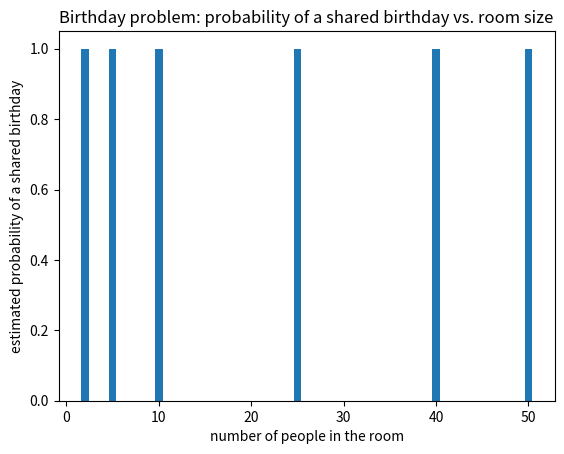
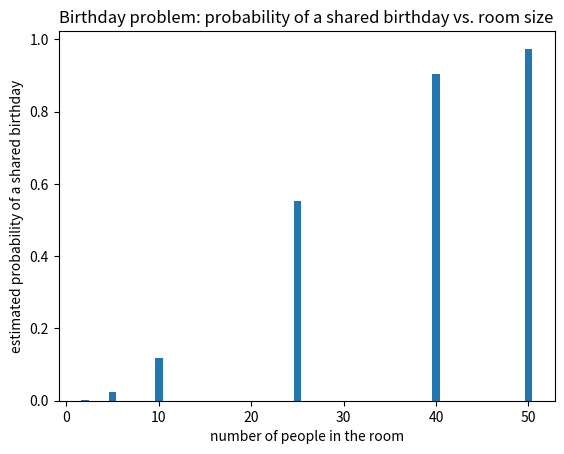

Python code for these plots, in order: (Note: this script raises an exception after producing the figures.)
# for convenience, put all import statements here
import matplotlib.pyplot as plt
import numpy as np
import pandas as pd
import random

lab_partners = {
    "Abed":      {"month": "March",     "day": 23, "year": 2007, "lab_skills": 3.24},
    "Britta":    {"month": "July",      "day": 14, "year": 1998, "lab_skills": 1.51},
    "Jeff":      {"month": "December",  "day": 8,  "year": 1990, "lab_skills": 0.51},
    "Shirley":   {"month": "January",   "day": 19, "year": 1990, "lab_skills": 6.72},
    "Annie":     {"month": "September", "day": 27, "year": 2007, "lab_skills": 6.72},
    "Troy":      {"month": "June",      "day": 5,  "year": 2007, "lab_skills": 3.66},
    "Pierce":    {"month": "December",  "day": 30, "year": 1962, "lab_skills": 0.58},
    "Chang":     {"month": "April",     "day": 17, "year": 1987, "lab_skills": 5.07},
    "Craig":     {"month": "August",    "day": 11, "year": 1985, "lab_skills": 0.37},
    "Magnitude": {"month": "February",  "day": 22, "year": 1983, "lab_skills": 4.34},
    "Garrett":   {"month": "October",   "day": 3,  "year": 2001, "lab_skills": 0.70},
    "Vicki":     {"month": "May",       "day": 29, "year": 2003, "lab_skills": 0.91},
    "Todd":      {"month": "March",     "day": 16, "year": 1997, "lab_skills": 9.99},
    "Starburns": {"month": "July",      "day": 7,  "year": 1982, "lab_skills": 8.27},
    "Neil":      {"month": "January",   "day": 25, "year": 1998, "lab_skills": 1.24},
    "Leonard":   {"month": "November",  "day": 13, "year": 1993, "lab_skills": 2.23},
    "Willy":     {"month": "September", "day": 4,  "year": 1981, "lab_skills": 6.27},
    "Pavel":     {"month": "June",      "day": 21, "year": 1980, "lab_skills": 9.48},
    "Quendra":   {"month": "December",  "day": 9,  "year": 1982, "lab_skills": 5.77},
    "Rich":      {"month": "April",     "day": 28, "year": 1986, "lab_skills": 3.97},
    "Duncan":    {"month": "August",    "day": 15, "year": 1987, "lab_skills": 9.76},
    "Hickey":    {"month": "February",  "day": 6,  "year": 1996, "lab_skills": 0.47},
    "Buzz":      {"month": "October",   "day": 24, "year": 1999, "lab_skills": 8.58},
    "Rachel":    {"month": "May",       "day": 18, "year": 1980, "lab_skills": 2.90},
    "Ian":       {"month": "March",     "day": 12, "year": 1997, "lab_skills": 1.44},
    "Elroy":     {"month": "July",      "day": 30, "year": 1986, "lab_skills": 1.18},
    "Frankie":   {"month": "November",  "day": 2,  "year": 2002, "lab_skills": 3.08},
    "Natalie":   {"month": "September", "day": 20, "year": 2000, "lab_skills": 8.16},
    "Owen":      {"month": "June",      "day": 11, "year": 2002, "lab_skills": 1.81},
    "Paula":     {"month": "December",  "day": 26, "year": 1997, "lab_skills": 5.82},
    "Quinn":     {"month": "April",     "day": 1,  "year": 1993, "lab_skills": 6.39},
    "Roger":     {"month": "August",    "day": 17, "year": 1987, "lab_skills": 3.72},
    "Sara":      {"month": "February",  "day": 8,  "year": 1994, "lab_skills": 5.48},
    "Tim":       {"month": "October",   "day": 22, "year": 1998, "lab_skills": 0.63},
    "Uma":       {"month": "May",       "day": 14, "year": 1988, "lab_skills": 0.60},
    "Victor":    {"month": "January",   "day": 29, "year": 2005, "lab_skills": 2.06},
    "Wendy":     {"month": "July",      "day": 5,  "year": 2007, "lab_skills": 6.80},
    "Xavier":    {"month": "March",     "day": 19, "year": 1980, "lab_skills": 4.28},
    "Yolanda":   {"month": "November",  "day": 10, "year": 2004, "lab_skills": 3.14},
    "Zara":      {"month": "September", "day": 3,  "year": 2005, "lab_skills": 5.86},
    "Alex":      {"month": "June",      "day": 27, "year": 1985, "lab_skills": 4.53},
    "Blake":     {"month": "December",  "day": 16, "year": 2002, "lab_skills": 3.00},
    "Casey":     {"month": "April",     "day": 7,  "year": 1993, "lab_skills": 7.94},
    "Dana":      {"month": "August",    "day": 23, "year": 1990, "lab_skills": 6.99},
    "Eli":       {"month": "February",  "day": 18, "year": 1988, "lab_skills": 2.44},
    "Fiona":     {"month": "October",   "day": 12, "year": 1984, "lab_skills": 5.74},
    "George":    {"month": "May",       "day": 25, "year": 1986, "lab_skills": 5.25},
    "Hana":      {"month": "January",   "day": 6,  "year": 2004, "lab_skills": 8.75},
    "Ivan":      {"month": "July",      "day": 21, "year": 1990, "lab_skills": 7.29},
    "Julia":     {"month": "March",     "day": 15, "year": 1983, "lab_skills": 2.88},
}

months = ["January", "February", "March", "April",
          "May", "June", "July", "August",
          "September", "October", "November", "December"]

print(len(lab_partners), "potential lab partners")

# Labeled bar plot function from Lecture 11, Section III

def labeled_bar_plot(x_vals, heights, xlabel, ylabel, title):
    plt.bar(x = x_vals, height = heights)
    plt.xlabel(xlabel)
    plt.ylabel(ylabel)
    plt.title(title)
    plt.show()

# Lab partner trial function

def run_one_trial(N):

    # shuffle
    interview_order = list(lab_partners.keys())
    random.shuffle(interview_order)

    # benchmark phase
    best_of_first_N = 0
    for position in range(N):
        name = interview_order[position]
        skill = lab_partners[name]["lab_skills"]
        if skill > best_of_first_N:
            best_of_first_N = skill

    # selection phase
    chosen_name = interview_order[-1]
    for position in range(N, len(interview_order)):
        name = interview_order[position]
        skill = lab_partners[name]["lab_skills"]
        if skill > best_of_first_N:
            chosen_name = name
            break

    chosen_skill = lab_partners[chosen_name]["lab_skills"]

    return chosen_name, chosen_skill

print(9.99 > 10.50)       # as numbers

print("9.99" > "10.50")   # as text

print(ord("9"))
print(ord("1"))

print(ord("a"))
print(ord("B"))

# so "1" < "9" < "B" < "a"
# because 49 < 57 < 66 < 97

typed_scores = ["9.99", "8.27", "10.50", "6.72"]

best = "0"
for score in typed_scores:
    if score > best:
        best = score

print("The best score typed in was", best)

# What fraction of our candidates have lab skills above 8?

num_strong = 0
num_checked = 0

for name in list(lab_partners.keys()):
    skill = lab_partners[name]["lab_skills"]

    
    if skill > 8:
        num_strong = num_strong + 1
        num_checked = num_checked + 1   # We should move this outside of the if block
    

print("Number of strong candidates:", num_strong)
print("Fraction of the class that is strong:", num_strong / num_checked)

def one_birthday_trial(room_size):
    # give each person in the room a random birthday
    room = []
    for k in range(room_size):
        month = random.choice(months)
        day = random.randint(1, 30)
        room.append([month, day])

    # check every pair of people for a match
    for i in range(room_size):
        for j in range(i, room_size):
            if room[i][0] == room[j][0] and room[i][1] == room[j][1]:
                return True

    return False


def estimate_probability(room_size, num_trials):
    num_matches = 0

    for trial in range(num_trials):
        if one_birthday_trial(room_size):
            num_matches = num_matches + 1

    return num_matches / num_trials

room_sizes = [2, 5, 10, 25, 40, 50]
estimates = []

for size in room_sizes:
    estimates.append(estimate_probability(size, 500))

print("Room sizes:", room_sizes)
print("Estimates :", estimates)

labeled_bar_plot(x_vals = room_sizes, heights = estimates,
    xlabel = "number of people in the room",
    ylabel = "estimated probability of a shared birthday",
    title = "Birthday problem: probability of a shared birthday vs. room size")

# One person cannot share a birthday with anybody. There is nobody else in the room.

print(one_birthday_trial(1))

room_size = 3

for i in range(room_size):
    for j in range(i, room_size):
        print("comparing person", i, "with person", j)

# The fix: one character.

def one_birthday_trial(room_size):
    room = []
    for k in range(room_size):
        month = random.choice(months)
        day = random.randint(1, 30)
        room.append([month, day])

    for i in range(room_size):
        for j in range(i + 1, room_size):
            if room[i][0] == room[j][0] and room[i][1] == room[j][1]:
                return True

    return False

estimates = []

for size in room_sizes:
    estimates.append(estimate_probability(size, 500))

print("Room sizes:", room_sizes)
print("Estimates :", estimates)

labeled_bar_plot(x_vals = room_sizes, heights = estimates,
    xlabel = "number of people in the room",
    ylabel = "estimated probability of a shared birthday",
    title = "Birthday problem: probability of a shared birthday vs. room size")

# Version 1: check it by hand

p = estimate_probability(1, 500)

if p == 0:
    print("OK: a room of 1 person never has a match")
else:
    print("PROBLEM: a room of 1 person reported a match!")

# With the fixed function, this passes. Notice that it prints nothing at all.

assert estimate_probability(1, 500) == 0, "a room of 1 person cannot have a shared birthday"

print("check passed")

# Here is the same assertion against the broken version. This cell fails on purpose.

def one_birthday_trial_broken(room_size):
    room = []
    for k in range(room_size):
        room.append([random.choice(months), random.randint(1, 30)])

    for i in range(room_size):
        for j in range(i, room_size):                 # the old bug
            if room[i][0] == room[j][0] and room[i][1] == room[j][1]:
                return True
    return False



bad_results = 0
for trial in range(500):
    if one_birthday_trial_broken(1) == True:
        bad_results = bad_results + 1

assert bad_results == 0, "a room of 1 person cannot have a shared birthday"

def estimate_probability(room_size, num_trials):

    # preconditions: what has to be true for this question to make any sense
    assert room_size >= 1, f"a room needs at least 1 person, you tried {room_size}"
    assert num_trials >= 1, "cannot average over 0 trials"

    num_matches = 0
    for trial in range(num_trials):
        if one_birthday_trial(room_size):
            num_matches = num_matches + 1

    p = num_matches / num_trials

    # postcondition: whatever happened above, this had better be a probability
    assert p >= 0 and p <= 1, "a probability must be between 0 and 1"

    return p


print(estimate_probability(25, 500))

# Both of these now fail immediately, with messages that say what you did wrong.
# Run them one at a time.

# print(estimate_probability(25, 0))

print(estimate_probability(-32, 500))

# Two tests for one_birthday_trial. Neither depends on which random birthdays came up.

assert one_birthday_trial(1) == False, "a room of 1 cannot contain a match"
assert one_birthday_trial(361) == True, "361 people in a 360-day year MUST contain a match"

print("one_birthday_trial passed both tests")

# The average skill of the whole class

all_skills = []
for name in list(lab_partners.keys()):
    all_skills.append(lab_partners[name]["lab_skills"])

class_average = np.mean(all_skills)

# The average outcome of the N = 0 strategy
results = []
for trial in range(1000):
    chosen_name, chosen_skill = run_one_trial(0)
    results.append(chosen_skill)

strategy_average = np.mean(results)

print("Average skill of the whole class:", round(class_average, 2))
print("Average skill chosen by N = 0   :", round(strategy_average, 2))

# np.abs is the absolute value, so we do not care which of the two is larger
difference = np.abs(strategy_average - class_average)
assert difference < 0.5, "N = 0 should behave like choosing a candidate at random"

print("passed")

def run_one_trial_nobreak(N):

    interview_order = list(lab_partners.keys())
    random.shuffle(interview_order)

    best_of_first_N = 0
    for position in range(N):
        skill = lab_partners[interview_order[position]]["lab_skills"]
        if skill > best_of_first_N:
            best_of_first_N = skill

    chosen_name = interview_order[-1]
    for position in range(N, len(interview_order)):
        skill = lab_partners[interview_order[position]]["lab_skills"]
        if skill > best_of_first_N:
            chosen_name = interview_order[position]
            # the break is gone

    return chosen_name, lab_partners[chosen_name]["lab_skills"]


correct = []
broken = []
for trial in range(1000):
    correct.append(run_one_trial(8)[1])
    broken.append(run_one_trial_nobreak(8)[1])

print("average with the break   :", round(np.mean(correct), 2))
print("average without the break:", round(np.mean(broken), 2))

def run_one_trial_v2(N):

    interview_order = list(lab_partners.keys())
    random.shuffle(interview_order)

    best_of_first_N = 0
    for position in range(N):
        skill = lab_partners[interview_order[position]]["lab_skills"]
        if skill > best_of_first_N:
            best_of_first_N = skill

    chosen_position = len(interview_order) - 1
    for position in range(N, len(interview_order)):
        skill = lab_partners[interview_order[position]]["lab_skills"]
        if skill > best_of_first_N:
            chosen_position = position
            break

    chosen_name = interview_order[chosen_position]

    # now we can return WHEN we stopped, not just who we got
    return chosen_name, lab_partners[chosen_name]["lab_skills"], chosen_position

# The SAME function with the break deleted -- our bug from a moment ago,
# but now it hands back the position too.

def run_one_trial_v2_nobreak(N):

    interview_order = list(lab_partners.keys())
    random.shuffle(interview_order)

    best_of_first_N = 0
    for position in range(N):
        skill = lab_partners[interview_order[position]]["lab_skills"]
        if skill > best_of_first_N:
            best_of_first_N = skill

    chosen_position = len(interview_order) - 1
    for position in range(N, len(interview_order)):
        skill = lab_partners[interview_order[position]]["lab_skills"]
        if skill > best_of_first_N:
            chosen_position = position
            # the break is gone

    chosen_name = interview_order[chosen_position]

    return chosen_name, lab_partners[chosen_name]["lab_skills"], chosen_position


# Run each version 10 times with N = 0, and collect BOTH pieces of evidence.

correct_skills = []
correct_positions = []
broken_skills = []
broken_positions = []

for trial in range(10):
    name, skill, position = run_one_trial_v2(0)
    correct_skills.append(skill)
    correct_positions.append(position)

    name, skill, position = run_one_trial_v2_nobreak(0)
    broken_skills.append(skill)
    broken_positions.append(position)

print("WHO we ended up with:")
print("   correct:", correct_skills)
print("   broken :", broken_skills)
print()
print("WHEN we stopped:")
print("   correct:", correct_positions)
print("   broken :", broken_positions)

# The test. With N = 0 the benchmark is 0, and everybody beats 0,
# so a correct implementation MUST stop at position 0 every single time.

for trial in range(20):
    name, skill, position = run_one_trial_v2(0)
    assert position == 0, "with N = 0 you must stop at the very first candidate"

print("passed: N = 0 always stops immediately")

# Now the assertion has something to bite on. This cell fails on purpose.

for trial in range(10):
    name, skill, position = run_one_trial_v2_nobreak(0)
    assert position == 0, "with N = 0 you must stop at the very first candidate"

season_names = ["Winter", "Spring", "Summer", "Fall"]
season_totals = [0, 0, 0, 0]
season_counts = [0, 0, 0, 0]

for name in list(lab_partners.keys()):
    month = lab_partners[name]["month"]
    skill = lab_partners[name]["lab_skills"]

    if month in ["December", "January", "February"]:
        position = 0
    elif month in ["March", "April", "May"]:
        position = 1
    elif month in ["June", "July", "August"]:
        position = 2
    else:
        position = 3

    season_totals[position] = season_totals[position] + skill
    season_counts[position] = 1

season_averages = []
for position in range(4):
    season_averages.append(season_totals[position] / season_counts[position])

labeled_bar_plot(x_vals = season_names, heights = season_averages,
    xlabel = "season of birth", ylabel = "average lab skills",
    title = "Average lab skills by season of birth")

print("season_totals:", season_totals)
print("season_counts:", season_counts)

# put a breakpoint on the first line and choose "debug cell"

small_room = 4
result = one_birthday_trial(small_room)
print(result)

# your code here

def beats_benchmark(skill, benchmark):
    if skill > benchmark:
        return True
    else:
        return False

# your tests here

# 4a) Count how many candidates were born in each month.

month_counts = []
count = 0

for month in months:
    for name in list(lab_partners.keys()):
        if lab_partners[name]["month"] == month:
            count = count + 1
    month_counts.append(count)

print(month_counts)
print("Total:", np.sum(month_counts))

labeled_bar_plot(x_vals = months, heights = month_counts,
    xlabel = "month", ylabel = "number of candidates",
    title = "Birth months of the 50 candidates")

# 4b) Estimate the probability that at least two people in a room of 25 share a birthday,
#     using our (now correct) one_birthday_trial function.

num_trials = 200
num_matches = 0

for trial in range(num_trials):
    match = one_birthday_trial(25)
    if match == True:
        num_matches = num_matches + 1
        num_trials = num_trials + 1

print("Estimated probability:", num_matches / num_trials)

# 4c) Find the weakest candidate in the class.

worst_skill = 0
worst_name = "nobody"

for name in list(lab_partners.keys()):
    skill = lab_partners[name]["lab_skills"]
    if skill < worst_skill:
        worst_skill = skill
        worst_name = name

print("The weakest candidate is", worst_name, "with lab skills", worst_skill)

# 4d) How many candidates beat the benchmark set by the first 10 people?

interview_order = list(lab_partners.keys())
random.shuffle(interview_order)

benchmark = 0
for position in range(10):
    skill = lab_partners[interview_order[position]]["lab_skills"]
    if skill > benchmark:
        benchmark = skill

num_beating = 0
for position in range(10):
    skill = lab_partners[interview_order[position]]["lab_skills"]
    if skill > benchmark:
        num_beating = num_beating + 1

print("Benchmark:", benchmark)
print("Candidates who beat it:", num_beating)

# your code here

# your code here

# your code here

# The updated file from the department

updated_skills = {
    "Abed": 3.24, "Britta": 1.51, "Jeff": 0.51, "Shirley": 6.72, "Annie": 6.72,
    "Troy": 3.66, "Pierce": 0.58, "Chang": 5.07, "Craig": -999, "Magnitude": 4.34,
    "Garrett": 0.70, "Vicki": 0.91, "Todd": 9.99, "Starburns": 8.27, "Neil": 1.24,
    "Leonard": 2.23, "Willy": 6.27, "Pavel": 9.48, "Quendra": 5.77, "Rich": 3.97,
    "Duncan": 9.76, "Hickey": 0.47, "Buzz": 8.58, "Rachel": 2.90, "Ian": 1.44,
    "Elroy": 1.18, "Frankie": -999, "Natalie": 8.16, "Owen": 1.81, "Paula": 5.82,
    "Quinn": 6.39, "Roger": 3.72, "Sara": 5.48, "Tim": 0.63, "Uma": 0.60,
    "Victor": 2.06, "Wendy": -999, "Xavier": 4.28, "Yolanda": 3.14, "Zara": 5.86,
    "Alex": 4.53, "Blake": 3.00, "Casey": 7.94, "Dana": 6.99, "Eli": 2.44,
    "Fiona": 5.74, "George": 5.25, "Hana": 8.75, "Ivan": 7.29, "Julia": 2.88,
}

print(len(updated_skills), "scores on file")

# The same trial function as before, reading the new flat dictionary.
# The lookup is one step now instead of two: updated_skills[name]

def run_one_trial_updated(N):

    interview_order = list(updated_skills.keys())
    random.shuffle(interview_order)

    best_of_first_N = 0
    for position in range(N):
        skill = updated_skills[interview_order[position]]
        if skill > best_of_first_N:
            best_of_first_N = skill

    chosen_name = interview_order[-1]
    for position in range(N, len(interview_order)):
        skill = updated_skills[interview_order[position]]
        if skill > best_of_first_N:
            chosen_name = interview_order[position]
            break

    return chosen_name, updated_skills[chosen_name]

num_candidates = len(updated_skills)
num_trials = 200
mean_skills = []

# your code here

# your code here

# your code here

# your code here

# your code here

# your code here

# your code here
